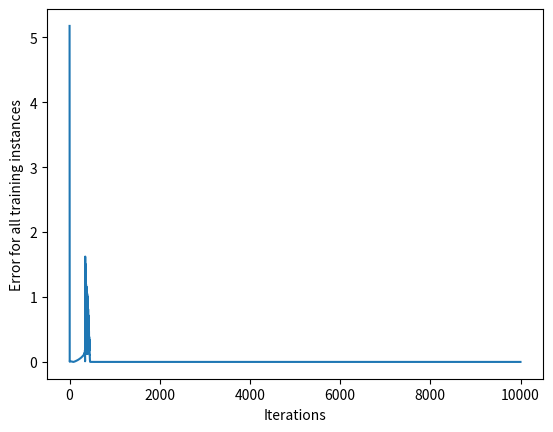

Source code (Python):
import time  
import numpy as np
import matplotlib.pyplot as plt
# define the activation sigmoid function
def Sigmoid(z):
    return 1.0 / (1 + np.exp(-z))
# define the derivative of sigmoid function  
def SigmoidDeriv(z):
    return z * (1 - z)
# define the ANN class
class NeuralNetwork:
    def __init__(self, x, y):
        # X (3*1) vector 
        self.input = x
        # Between Layers weights W1(3*4) and W2(4*1) 
        self.W1 = np.random.rand(self.input.shape[1], 4)
        self.W2 = np.random.rand(4, 1)
        # Real output 
        self.y = y
        # Estimated probaility of y, >0.5 y=1 else y=0
        self.output = np.zeros(self.y.shape)
        # initialize the loss function
        self.Loss=[]
# feed forward function
    def feedforward(self):
        self.layer1 = Sigmoid(np.dot(self.input, self.W1))
        self.output = Sigmoid(np.dot(self.layer1, self.W2))
# BP and gradient computation
    def backpropagation(self):
        # neurons errors for output layer
        e3=2*(self.y - self.output) * SigmoidDeriv(self.output)
        # W2 errors
        d_W2 = np.dot(self.layer1.T,e3)
        # neurons errors for hidden layer 1
        e2=np.dot( e3, self.W2.T) * SigmoidDeriv(self.layer1)
        # W1 errors
        d_W1 = np.dot(self.input.T, e2)
        # update weights W1 and W2
        self.W1 += d_W1
        self.W2 += d_W2
        # compute the actual sum of errors throughout the network
        error=  sum(self.y-self.output)**2
        self.Loss.append(error)
# predict output for new data
def predict(vect,W1,W2):
         L1 = Sigmoid(np.dot(vect,W1))
         Out =Sigmoid(np.dot(L1,W2))
         return  Out
#--------------------Main program ---------------------------
# Initialize input data X
X = np.array([[0, 0,0],
                  [0,0, 1],
                  [0,1,0],
                  [0, 1, 1],
                  [1, 0, 0],[1, 0, 1],[1, 1, 0]
                  ])

# outputs: Y= x1 xor x2 xor x3  
Y = np.array([[0], [1], [1], [0], [1],[0],[0]])
np.random.seed(1)
nn = NeuralNetwork(X, Y)

print(" The program is training...............................................\n ")
time.sleep(2)
for i in range(10000):
        nn.feedforward()
        nn.backpropagation()
print('----------Final outputs: \n\n'+str(nn.output*Y)+'\n')
print('----------input weights:\n\n'+str(nn.W1)+'\n')
print('----------Layer 1 weights:\n\n'+str(nn.W2))
time.sleep(1)
print('The program is predicting now......... ')
Inp_Pre=np.array([1, 1,1])
print('---------- Input value :',Inp_Pre)
time.sleep(1)

Res_Pre=predict(Inp_Pre,nn.W1,nn.W2)
print('---------- Predicted Result is:',Res_Pre  )
# print Loss values for the the first and final epochs
print('Loss values:\n','initial value',nn.Loss[0],'\n','Final value:',nn.Loss[len(nn.Loss)-1])
plt.plot(nn.Loss)
plt.xlabel("Iterations")
plt.ylabel("Error for all training instances")